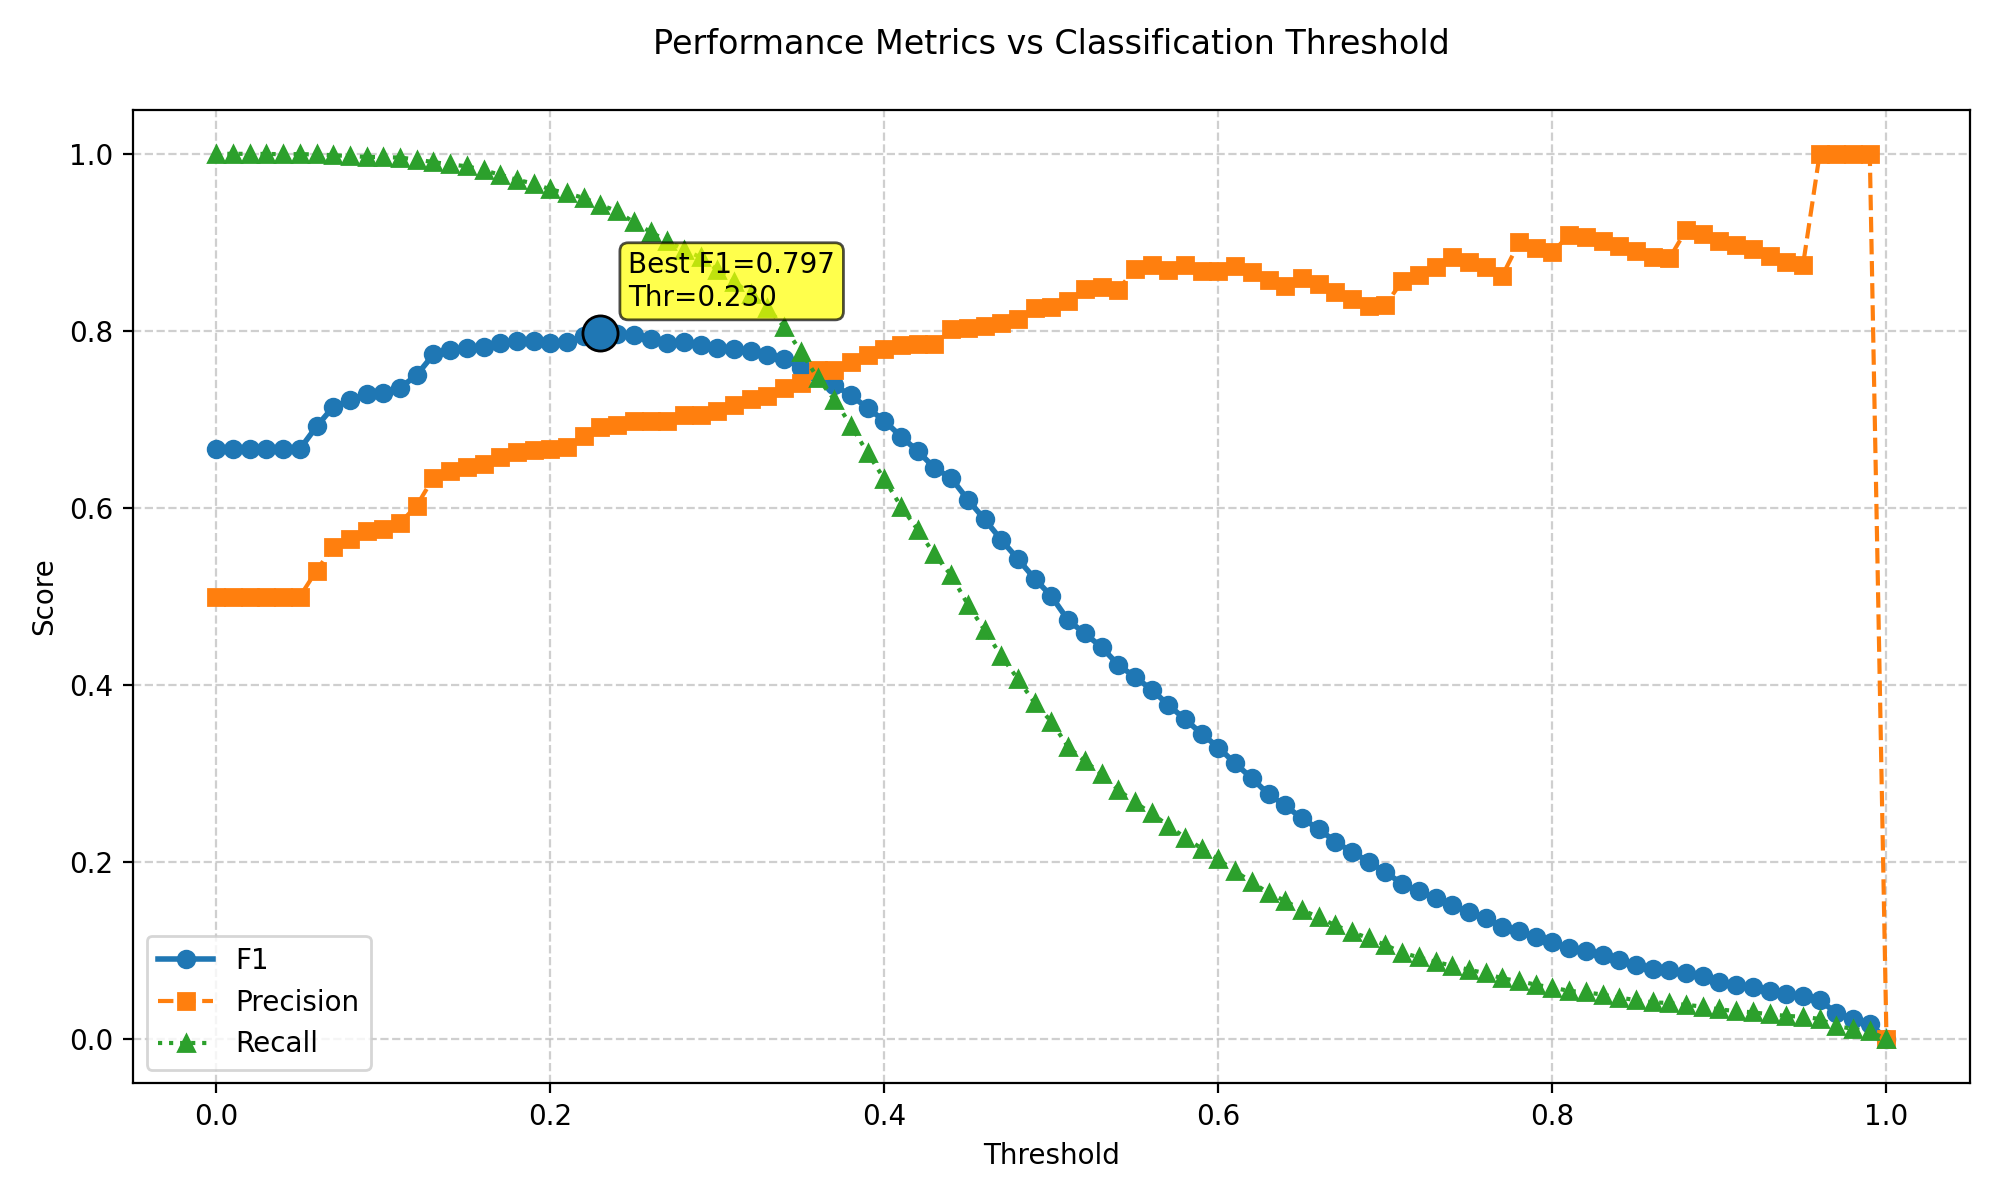

Values plotted in this chart, from the file beside it:
threshold, f1, precision, recall
0.0, 0.6667, 0.5, 1.0
0.01, 0.6667, 0.5, 1.0
0.02, 0.6667, 0.5, 1.0
0.03, 0.6666, 0.5, 0.9998
0.04, 0.6665, 0.4999, 0.9996
0.05, 0.6665, 0.4999, 0.9996
0.06, 0.692, 0.5293, 0.9993
0.07, 0.7142, 0.5559, 0.9984
0.08, 0.7218, 0.5655, 0.9974
0.09, 0.7286, 0.5742, 0.9965
0.1, 0.7303, 0.5765, 0.9962
0.11, 0.7356, 0.5832, 0.9958
0.12, 0.7502, 0.6026, 0.9934
0.13, 0.7734, 0.6343, 0.9907
0.14, 0.7782, 0.6419, 0.988
0.15, 0.7812, 0.6468, 0.9859
0.16, 0.7819, 0.6497, 0.9816
0.17, 0.7862, 0.6581, 0.9763
0.18, 0.7881, 0.6633, 0.9706
0.19, 0.7883, 0.6657, 0.9664
0.2, 0.7868, 0.6667, 0.9599
0.21, 0.787, 0.6691, 0.9555
0.22, 0.7939, 0.6818, 0.9502
0.23, 0.7973, 0.6909, 0.9423
0.24, 0.7967, 0.694, 0.9352
0.25, 0.7952, 0.6987, 0.9226
0.26, 0.7909, 0.6982, 0.9119
0.27, 0.7865, 0.6977, 0.9013
0.28, 0.7871, 0.7045, 0.8918
0.29, 0.7837, 0.7045, 0.883
0.3, 0.7812, 0.7095, 0.869
0.31, 0.7796, 0.716, 0.8557
0.32, 0.7774, 0.7226, 0.8412
0.33, 0.7732, 0.7269, 0.8257
0.34, 0.7683, 0.735, 0.8047
0.35, 0.7582, 0.7407, 0.7766
0.36, 0.7515, 0.7561, 0.7469
0.37, 0.7387, 0.7557, 0.7224
0.38, 0.727, 0.7645, 0.6931
0.39, 0.7129, 0.7722, 0.662
0.4, 0.6984, 0.7796, 0.6325
0.41, 0.6806, 0.7836, 0.6015
0.42, 0.6643, 0.7857, 0.5754
0.43, 0.6452, 0.7853, 0.5474
0.44, 0.6337, 0.8017, 0.5239
0.45, 0.6093, 0.803, 0.4909
0.46, 0.5872, 0.8058, 0.4619
0.47, 0.564, 0.809, 0.4328
0.48, 0.5422, 0.8137, 0.4066
0.49, 0.5202, 0.8255, 0.3797
0.5, 0.5003, 0.8274, 0.3586
0.51, 0.4732, 0.8341, 0.3303
0.52, 0.4583, 0.8474, 0.3141
0.53, 0.4429, 0.8498, 0.2995
0.54, 0.4228, 0.8465, 0.2818
0.55, 0.4092, 0.8695, 0.2675
0.56, 0.3948, 0.8748, 0.2549
0.57, 0.3776, 0.8686, 0.2412
0.58, 0.3613, 0.8739, 0.2277
0.59, 0.345, 0.8676, 0.2153
... 41 more rows
